Labelled photos from "srifoton-25-machine-learning-competition", an image-classification folder in Osshiii/Srifiton-nama-timnya-apa-ya. The possible labels are: corona virus disease, tuberculosis.

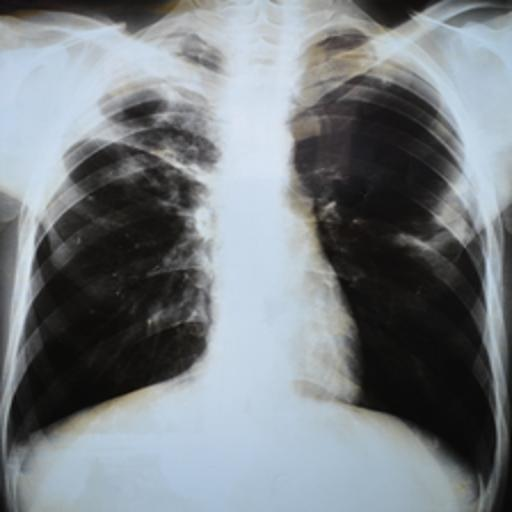
Label: tuberculosis

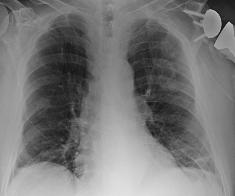
Label: corona virus disease

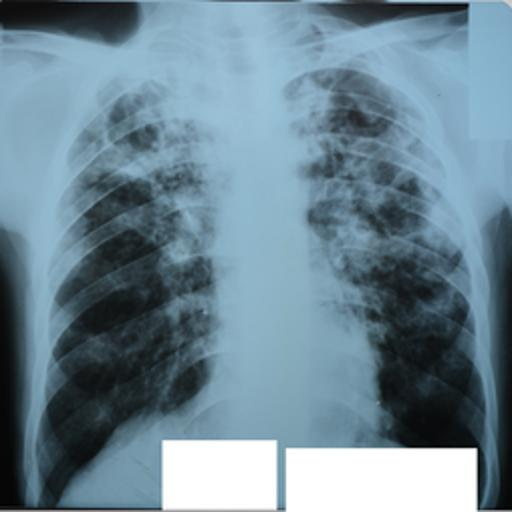
Label: tuberculosis

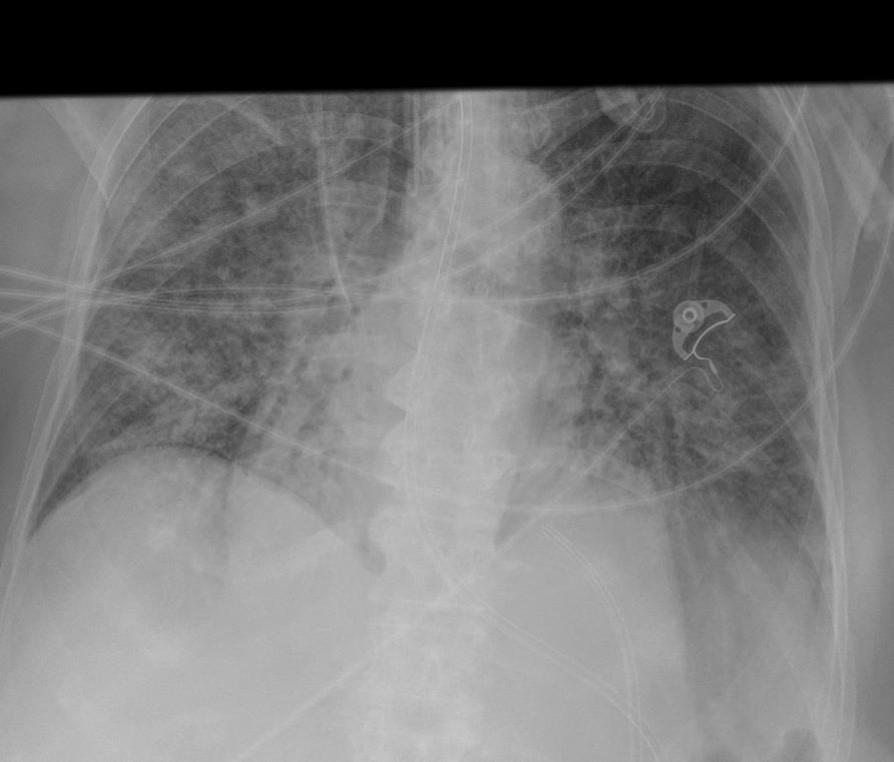
Label: corona virus disease

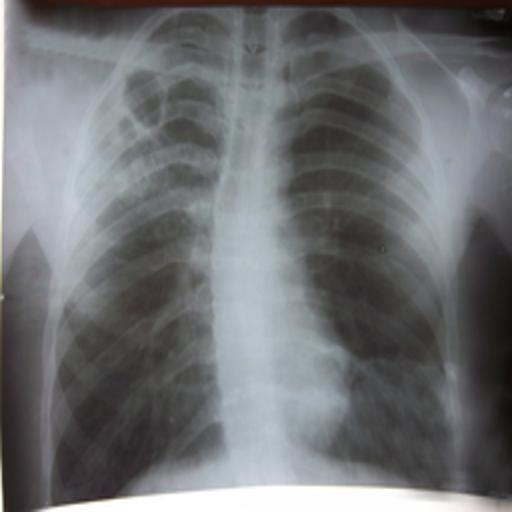
Label: tuberculosis

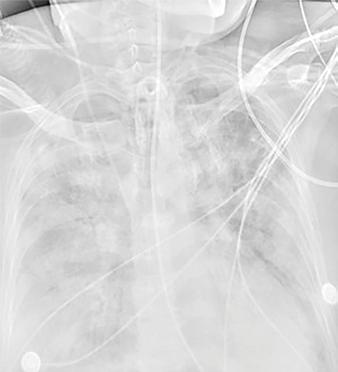
Label: corona virus disease
